Dataset: dataset (GitHub, Mimicom38/SakuraEar-Portfolio). Classes: not sakura, sakura.

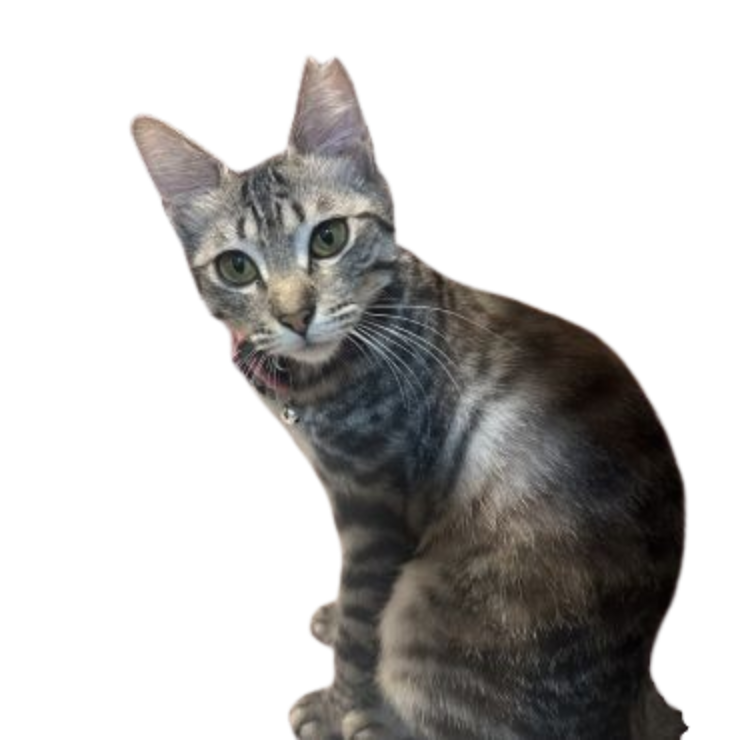
Label: sakura

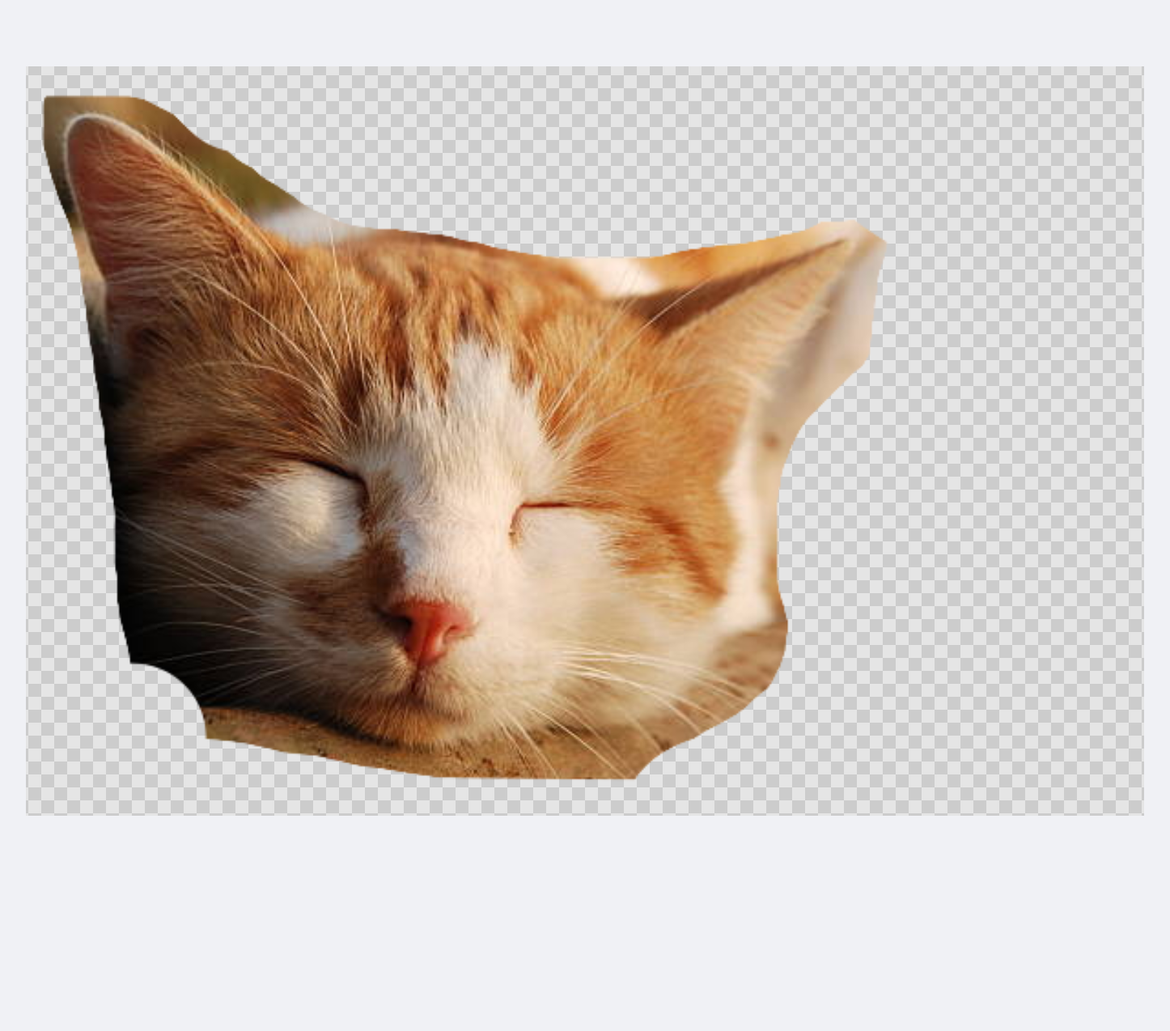
Label: not sakura

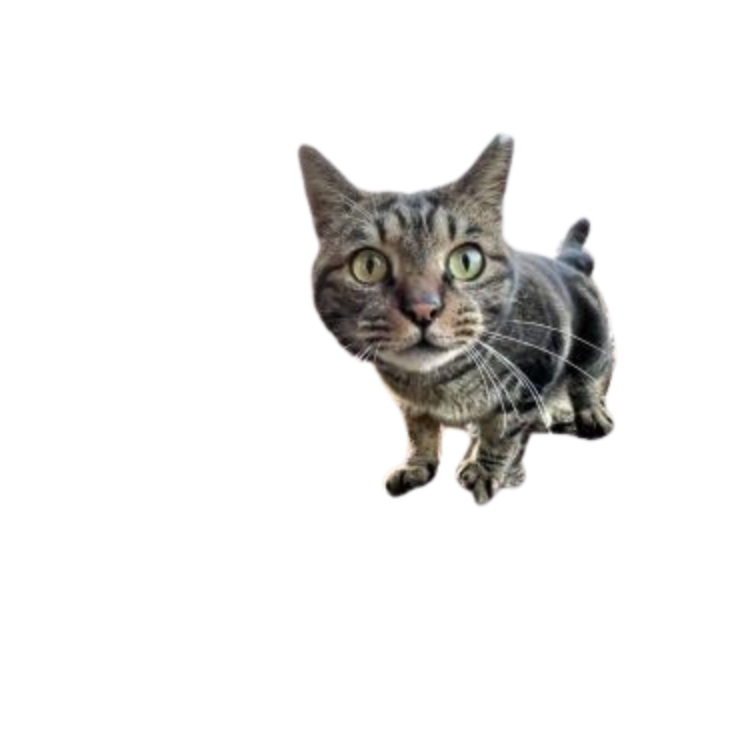
Label: sakura

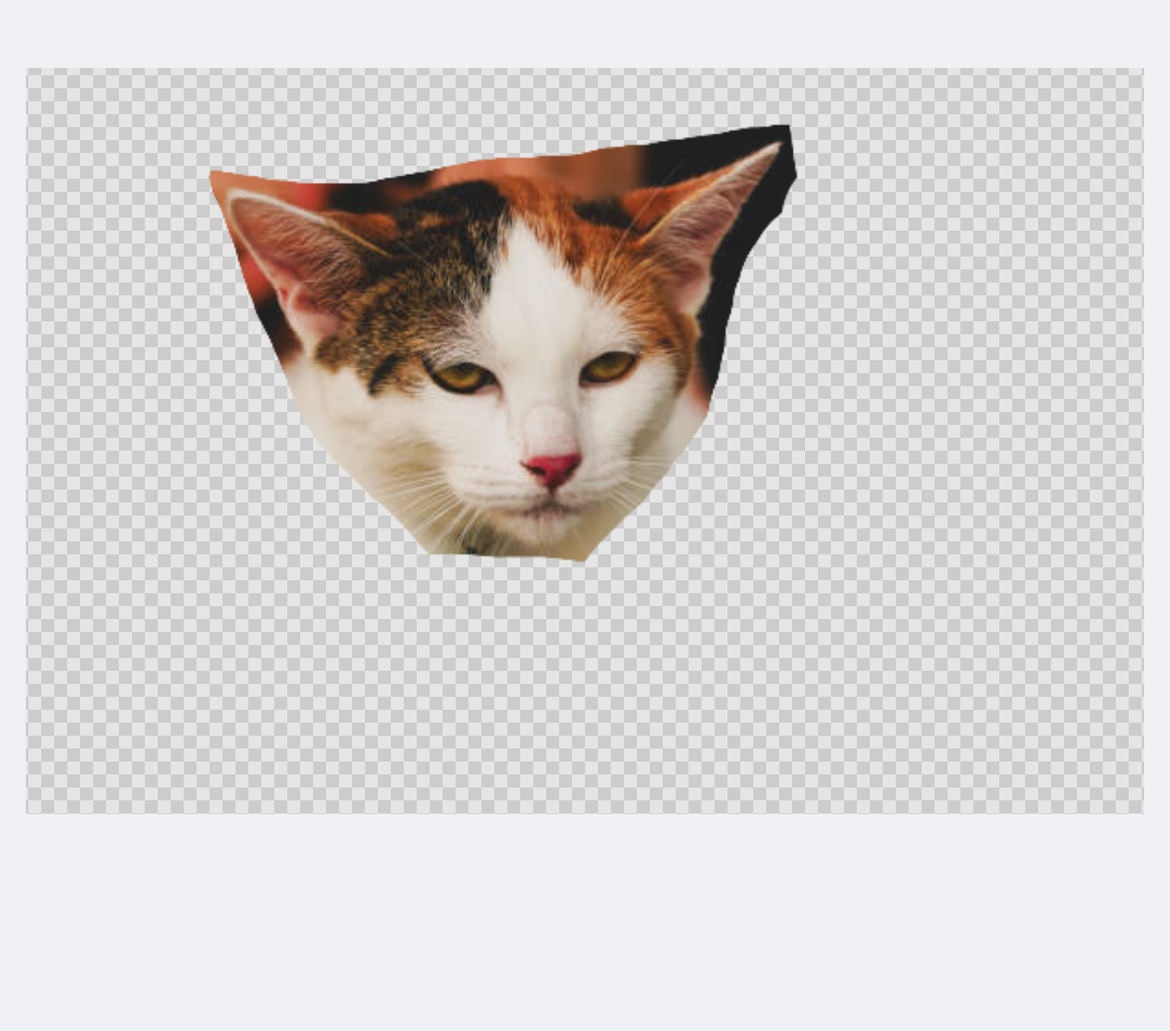
Label: not sakura

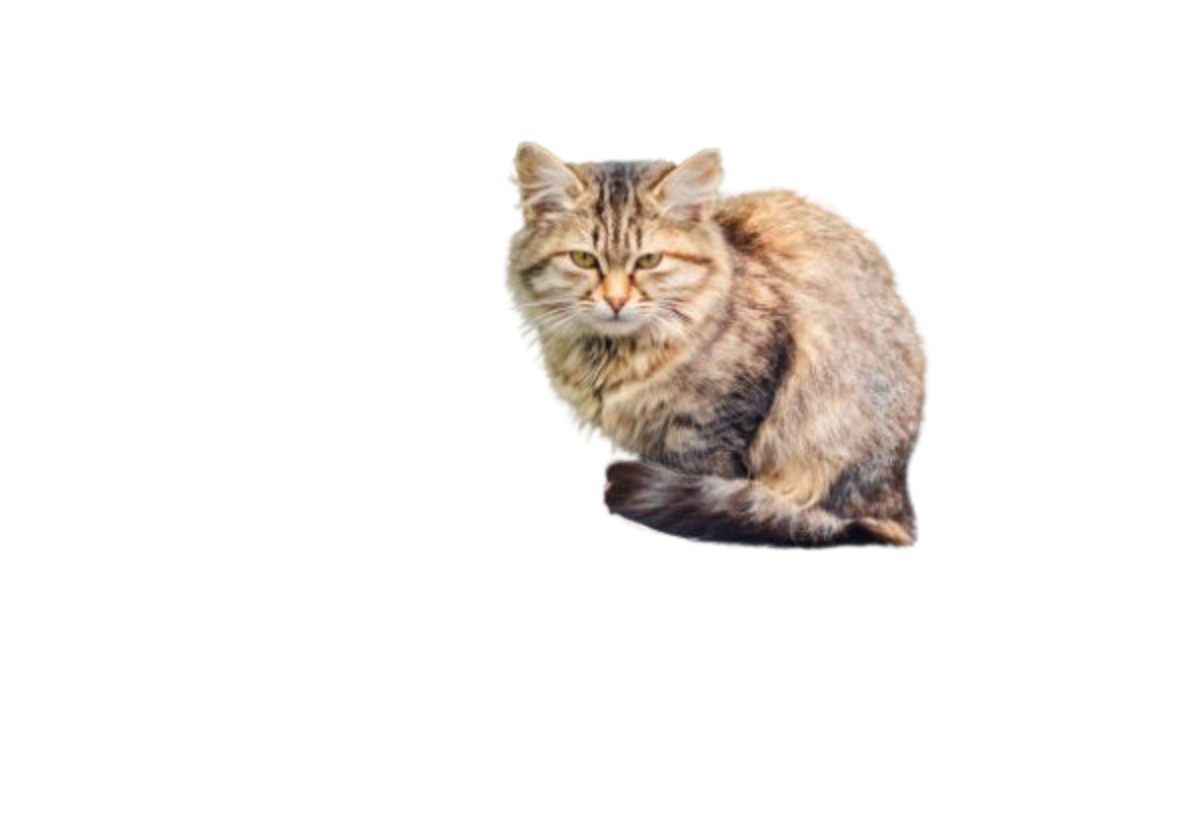
Label: not sakura

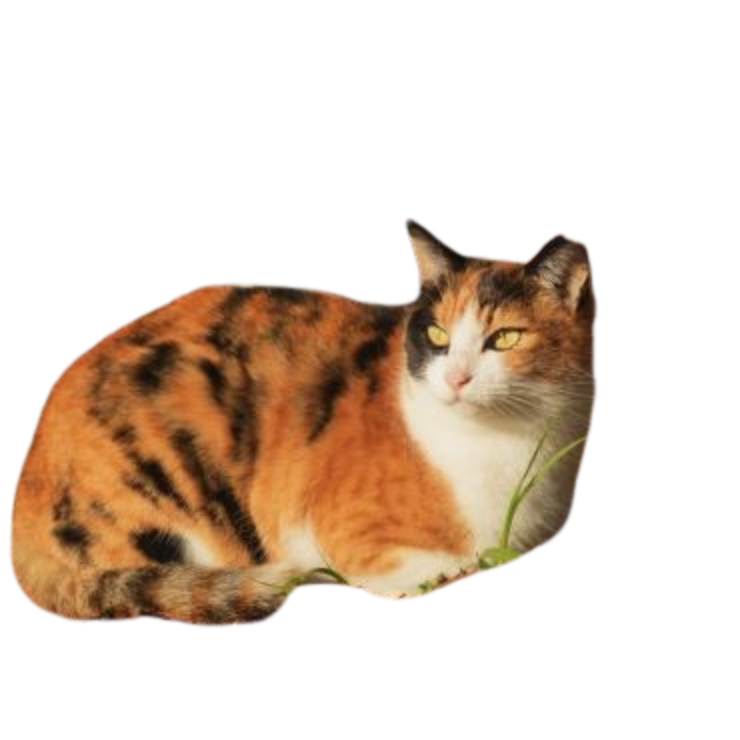
Label: sakura
